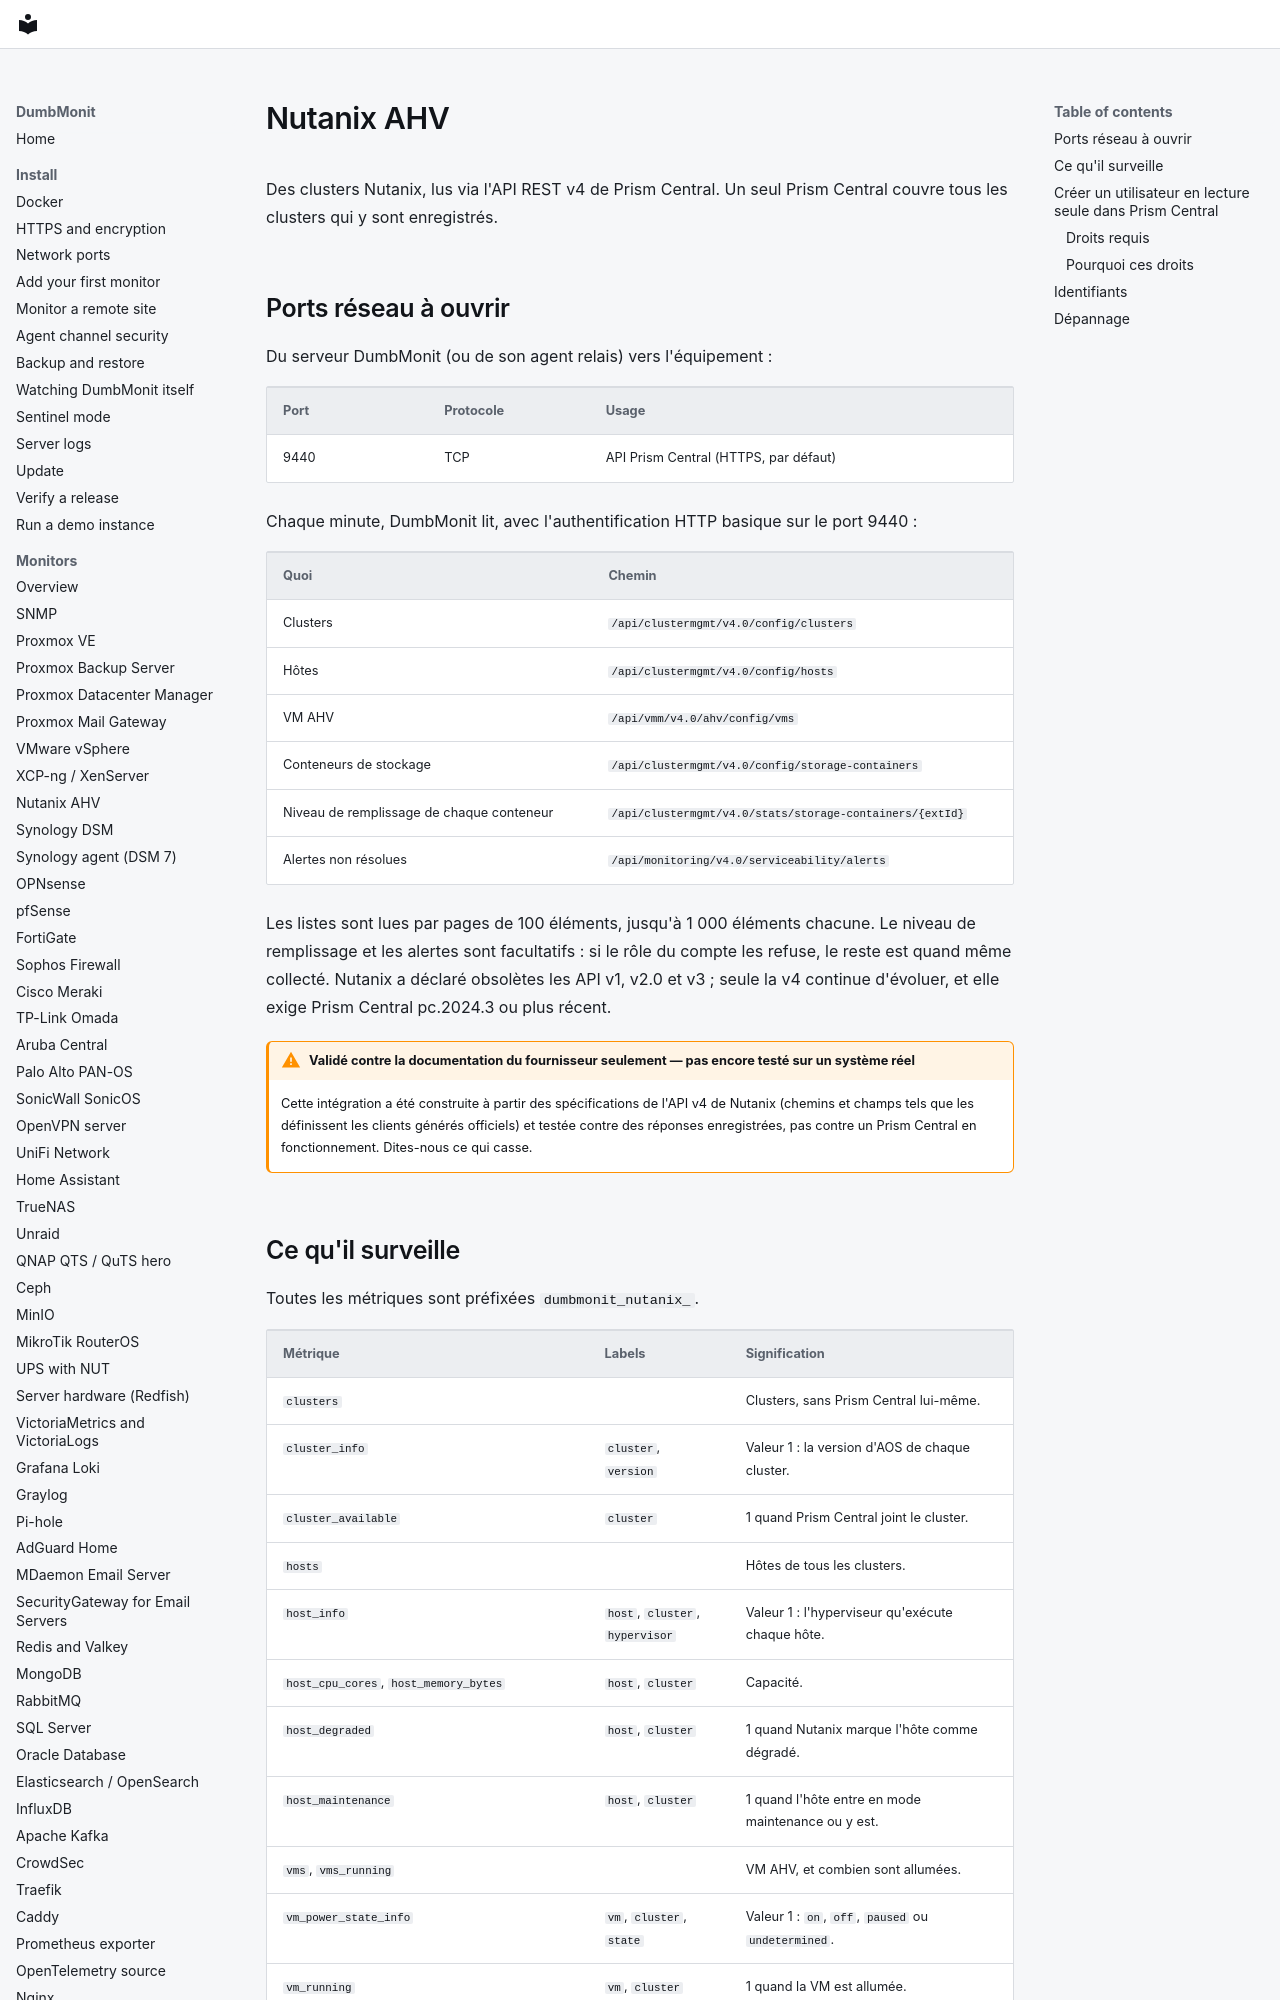

repository: laupernoe/dumbmonit · page: devices/nutanix.fr/index.html · generator: mkdocs

# Nutanix AHV

Des clusters Nutanix, lus via l'API REST v4 de Prism Central. Un seul Prism
Central couvre tous les clusters qui y sont enregistrés.

## Ports réseau à ouvrir

Du serveur DumbMonit (ou de son agent relais) vers l'équipement :

| Port | Protocole | Usage |
|---|---|---|
| 9440 | TCP | API Prism Central (HTTPS, par défaut) |

Chaque minute, DumbMonit lit, avec l'authentification HTTP basique sur le
port 9440 :

| Quoi | Chemin |
|---|---|
| Clusters | `/api/clustermgmt/v4.0/config/clusters` |
| Hôtes | `/api/clustermgmt/v4.0/config/hosts` |
| VM AHV | `/api/vmm/v4.0/ahv/config/vms` |
| Conteneurs de stockage | `/api/clustermgmt/v4.0/config/storage-containers` |
| Niveau de remplissage de chaque conteneur | `/api/clustermgmt/v4.0/stats/storage-containers/{extId}` |
| Alertes non résolues | `/api/monitoring/v4.0/serviceability/alerts` |

Les listes sont lues par pages de 100 éléments, jusqu'à 1 000 éléments chacune.
Le niveau de remplissage et les alertes sont facultatifs : si le rôle du
compte les refuse, le reste est quand même collecté. Nutanix a déclaré
obsolètes les API v1, v2.0 et v3 ; seule la v4 continue d'évoluer, et elle
exige Prism Central pc.2024.3 ou plus récent.

!!! warning "Validé contre la documentation du fournisseur seulement — pas encore testé sur un système réel"

    Cette intégration a été construite à partir des spécifications de l'API
    v4 de Nutanix (chemins et champs tels que les définissent les clients
    générés officiels) et testée contre des réponses enregistrées, pas contre
    un Prism Central en fonctionnement. Dites-nous ce qui casse.
